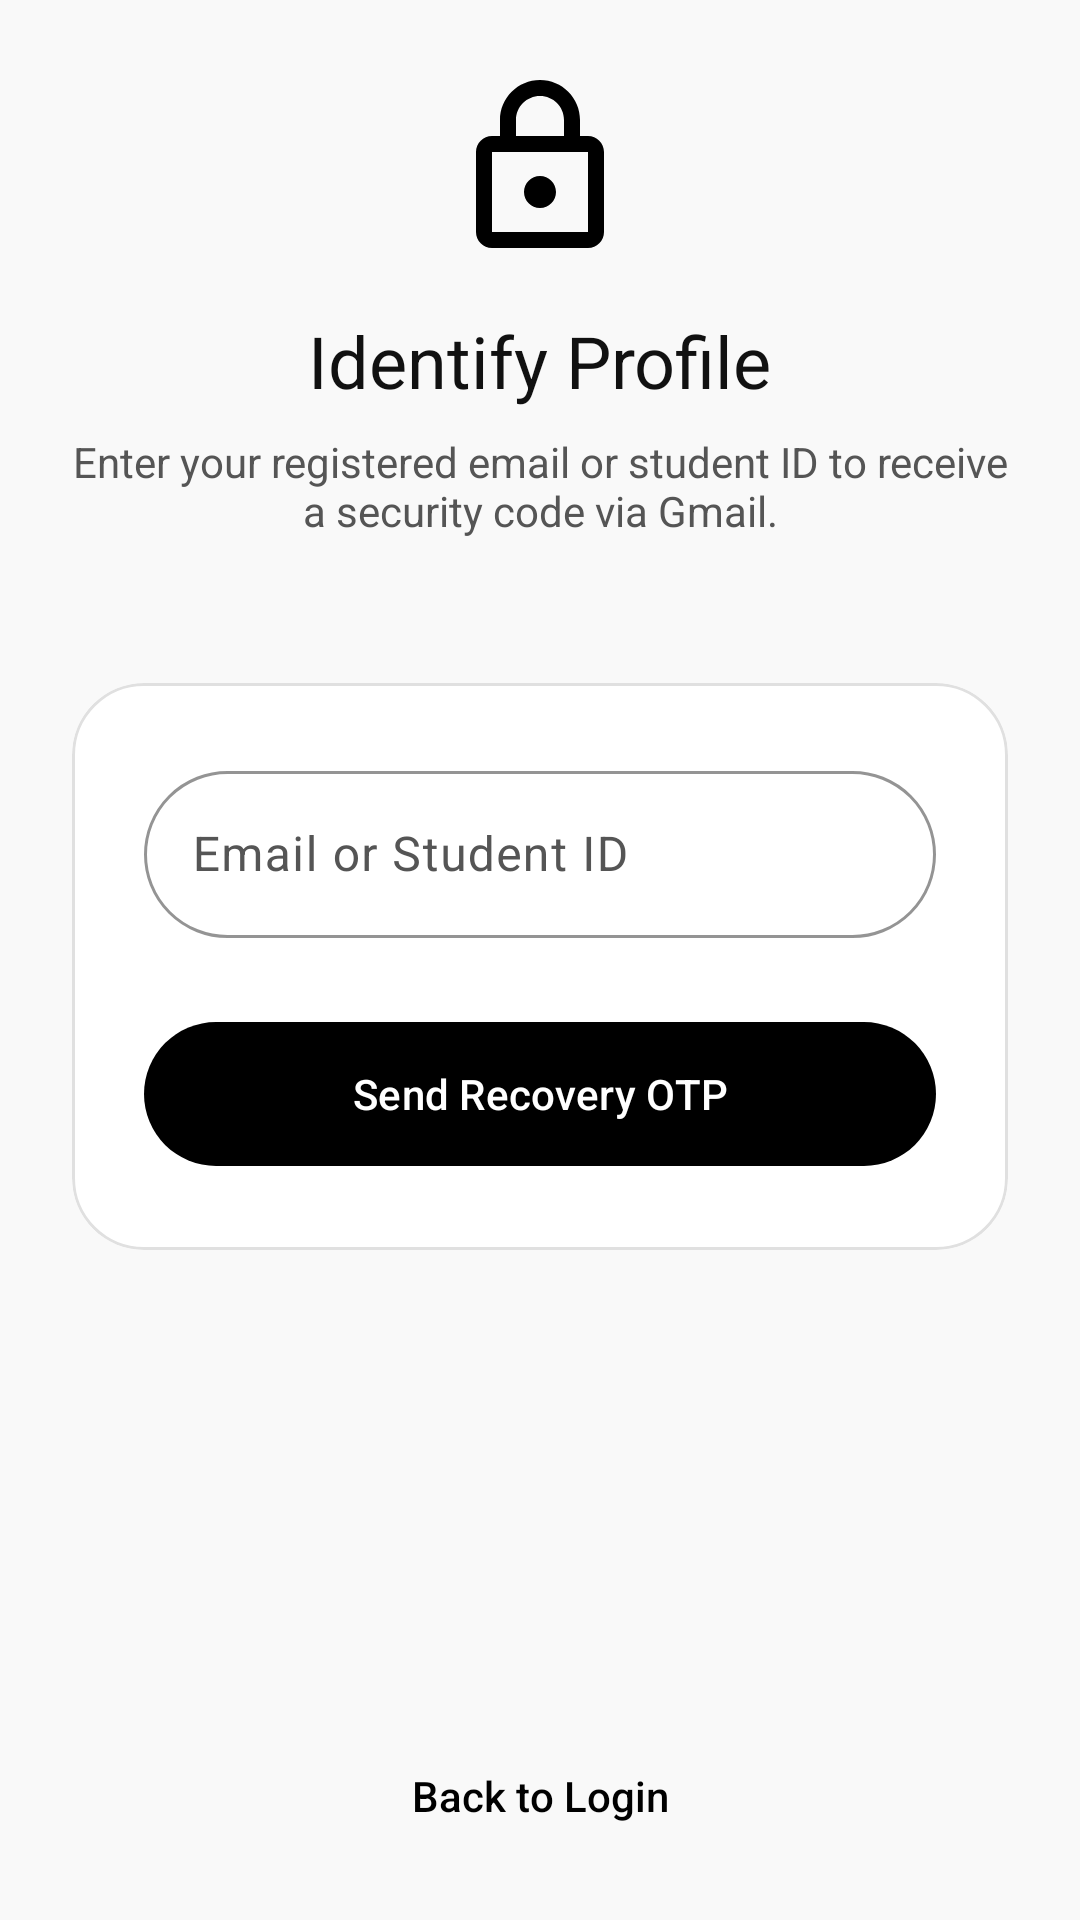

The Android layout XML behind this screen, and the referenced resources:
<!-- AndroidManifest.xml: application theme Theme.CoRide -->
<!-- res/layout/fragment_forgot_password.xml -->
<?xml version="1.0" encoding="utf-8"?>
<androidx.constraintlayout.widget.ConstraintLayout xmlns:android="http://schemas.android.com/apk/res/android"
    xmlns:app="http://schemas.android.com/apk/res-auto"
    android:layout_width="match_parent"
    android:layout_height="match_parent"
    android:background="@color/surface_container_low">

    <LinearLayout
        android:id="@+id/header"
        android:layout_width="match_parent"
        android:layout_height="wrap_content"
        android:padding="24dp"
        android:orientation="vertical"
        android:gravity="center"
        app:layout_constraintTop_toTopOf="parent">

        <ImageView
            android:layout_width="64dp"
            android:layout_height="64dp"
            android:src="@drawable/ic_lock"
            app:tint="@color/primary" />

        <TextView
            android:layout_width="wrap_content"
            android:layout_height="wrap_content"
            android:layout_marginTop="16dp"
            android:text="Identify Profile"
            android:textColor="@color/on_surface"
            android:textSize="24sp"
            android:fontFamily="sans-serif-bold" />

        <TextView
            android:layout_width="match_parent"
            android:layout_height="wrap_content"
            android:layout_marginTop="8dp"
            android:text="Enter your registered email or student ID to receive a security code via Gmail."
            android:textColor="@color/on_surface_variant"
            android:textSize="14sp"
            android:textAlignment="center" />
    </LinearLayout>

    <com.google.android.material.card.MaterialCardView
        android:layout_width="match_parent"
        android:layout_height="wrap_content"
        android:layout_margin="24dp"
        app:cardCornerRadius="24dp"
        app:cardElevation="0dp"
        app:strokeColor="@color/outline_variant"
        app:strokeWidth="1dp"
        app:layout_constraintTop_toBottomOf="@id/header">

        <LinearLayout
            android:layout_width="match_parent"
            android:layout_height="wrap_content"
            android:orientation="vertical"
            android:padding="24dp">

            <com.google.android.material.textfield.TextInputLayout
                android:layout_width="match_parent"
                android:layout_height="wrap_content"
                android:hint="Email or Student ID"
                style="@style/Widget.CoRide.TextInput">
                <com.google.android.material.textfield.TextInputEditText
                    android:id="@+id/etIdentity"
                    android:layout_width="match_parent"
                    android:layout_height="wrap_content"
                    android:inputType="textEmailAddress" />
            </com.google.android.material.textfield.TextInputLayout>

            <com.google.android.material.button.MaterialButton
                android:id="@+id/btnSendCode"
                android:layout_width="match_parent"
                android:layout_height="56dp"
                android:layout_marginTop="24dp"
                android:text="Send Recovery OTP"
                style="@style/Widget.CoRide.Button.Primary" />

        </LinearLayout>
    </com.google.android.material.card.MaterialCardView>

    <TextView
        android:id="@+id/btnBackToLogin"
        android:layout_width="wrap_content"
        android:layout_height="wrap_content"
        android:layout_marginBottom="32dp"
        android:text="Back to Login"
        android:textColor="@color/primary"
        android:textSize="14sp"
        android:fontFamily="sans-serif-medium"
        app:layout_constraintBottom_toBottomOf="parent"
        app:layout_constraintStart_toStartOf="parent"
        app:layout_constraintEnd_toEndOf="parent" />

</androidx.constraintlayout.widget.ConstraintLayout>
<!-- resources referenced by this layout -->
<resources>
  <color name="on_surface">#111111</color>
  <color name="on_surface_variant">#555555</color>
  <color name="outline_variant">#E0E0E0</color>
  <color name="primary">#000000</color>
  <color name="surface_container_low">#F9F9F9</color>
  <color name="on_primary">#FFFFFF</color>
  <dimen name="text_label_large">14sp</dimen>
  <dimen name="button_height">52dp</dimen>
  <dimen name="shape_full">999dp</dimen>
  <dimen name="elevation_sm">1dp</dimen>
  <color name="primary_container">#E8E8E8</color>
  <color name="on_primary_container">#000000</color>
  <color name="secondary">#555555</color>
  <color name="on_secondary">#FFFFFF</color>
  <color name="secondary_container">#E0E0E0</color>
  <color name="on_secondary_container">#111111</color>
  <color name="tertiary">#BDBDBD</color>
  <color name="on_tertiary">#000000</color>
  <color name="tertiary_container">#F5F5F5</color>
  <color name="on_tertiary_container">#333333</color>
  <color name="error">#000000</color>
  <color name="on_error">#FFFFFF</color>
  <color name="error_container">#E0E0E0</color>
  <color name="on_error_container">#000000</color>
  <color name="surface">#FFFFFF</color>
  <color name="surface_variant">#F7F7F7</color>
  <color name="outline">#000000</color>
  <style name="ShapeAppearance.CoRide.Small" parent="ShapeAppearance.Material3.SmallComponent">
          <item name="cornerFamily">rounded</item>
          <item name="cornerSize">@dimen/shape_small</item>
      </style>
  <style name="ShapeAppearance.CoRide.Medium" parent="ShapeAppearance.Material3.MediumComponent">
          <item name="cornerFamily">rounded</item>
          <item name="cornerSize">@dimen/shape_medium</item>
      </style>
  <style name="ShapeAppearance.CoRide.Large" parent="ShapeAppearance.Material3.LargeComponent">
          <item name="cornerFamily">rounded</item>
          <item name="cornerSize">@dimen/shape_large</item>
      </style>
  <style name="Widget.CoRide.FAB" parent="Widget.Design.FloatingActionButton">
          <item name="shapeAppearance">@style/ShapeAppearance.CoRide.Full</item>
          <item name="backgroundTint">@color/surface</item>
          <item name="tint">@color/primary</item>
          <item name="elevation">@dimen/elevation_md</item>
      </style>
  <style name="Widget.CoRide.TopAppBar" parent="Widget.Material3.Toolbar">
          <item name="android:background">@color/surface</item>
          <item name="titleTextColor">@color/on_surface</item>
          <item name="titleTextAppearance">@style/TextAppearance.CoRide.TitleLarge</item>
      </style>
  <style name="Widget.CoRide.AppBarLayout" parent="Widget.Material3.AppBarLayout">
          <item name="android:background">@color/surface</item>
          <item name="elevation">@dimen/elevation_none</item>
          <item name="liftOnScroll">true</item>
      </style>
  <dimen name="shape_small">8dp</dimen>
  <dimen name="shape_medium">12dp</dimen>
  <dimen name="shape_large">16dp</dimen>
  <style name="ShapeAppearance.CoRide.Full" parent="">
          <item name="cornerFamily">rounded</item>
          <item name="cornerSize">@dimen/shape_full</item>
      </style>
  <dimen name="elevation_md">3dp</dimen>
  <style name="Widget.CoRide.NavActiveIndicator" parent="Widget.Material3.BottomNavigationView.ActiveIndicator">
          <item name="android:width">64dp</item>
          <item name="android:height">32dp</item>
          <item name="shapeAppearance">@style/ShapeAppearance.CoRide.Full</item>
          <item name="android:color">@color/primary_container</item>
      </style>
  <style name="TextAppearance.CoRide.TitleLarge" parent="TextAppearance.Material3.TitleLarge">
          <item name="android:textColor">@color/on_surface</item>
      </style>
  <dimen name="elevation_none">0dp</dimen>
</resources>
